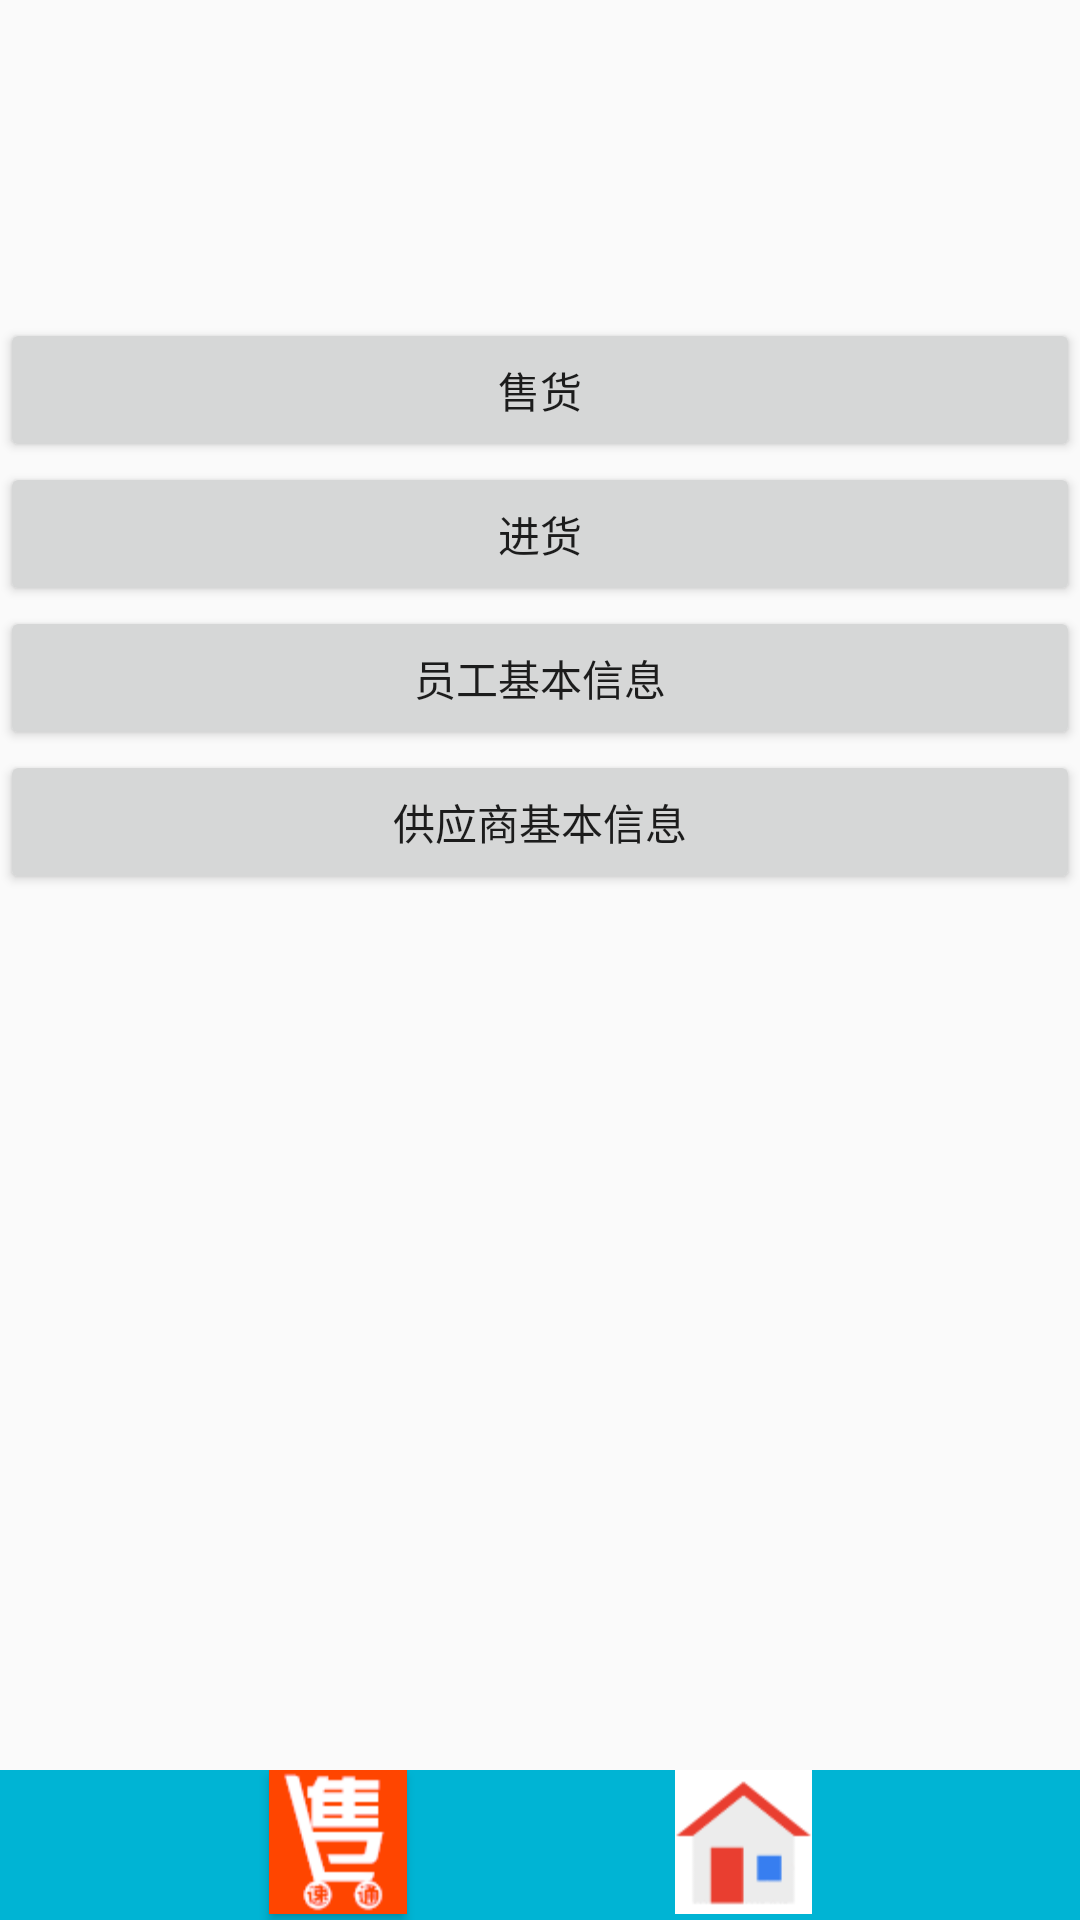

This screen was rendered from an Android layout file. Write that file and the resources it references.
<!-- AndroidManifest.xml: application theme AppTheme -->
<!-- res/layout/activity_main.xml -->
<?xml version="1.0" encoding="utf-8"?>
<android.support.constraint.ConstraintLayout
    xmlns:android="http://schemas.android.com/apk/res/android"
    xmlns:tools="http://schemas.android.com/tools"
    android:layout_width="match_parent"
    android:layout_height="match_parent">

    <RelativeLayout
        android:layout_width="match_parent"
        android:layout_height="match_parent"
        android:layout_alignParentBottom="true"
        android:orientation="vertical">

        <LinearLayout
            android:layout_width="match_parent"
            android:layout_height="match_parent"
            android:layout_alignParentStart="true"
            android:layout_alignParentTop="true"
            android:layout_marginStart="0dp"
            android:layout_marginTop="0dp"
            android:orientation="vertical">

            <TextView
                android:id="@+id/show"
                android:layout_width="match_parent"
                android:layout_height="106dp" />

            <Button
                android:id="@+id/sales"
                android:layout_width="match_parent"
                android:layout_height="wrap_content"
                android:text="售货" />

            <Button
                android:id="@+id/purchase"
                android:layout_width="match_parent"
                android:layout_height="wrap_content"
                android:text="进货" />

            <Button
                android:id="@+id/staff"
                android:layout_width="match_parent"
                android:layout_height="wrap_content"
                android:text="员工基本信息" />

            <Button
                android:id="@+id/supper"
                android:layout_width="match_parent"
                android:layout_height="wrap_content"
                android:text="供应商基本信息" />
        </LinearLayout>

        <LinearLayout
            android:layout_width="match_parent"
            android:layout_height="50dp"
            android:layout_alignParentBottom="true"
            android:layout_marginTop="133dp"
            android:background="#00b4d4"
            android:orientation="horizontal">

            <TextView
                android:layout_width="93.6dp"
                android:layout_height="wrap_content"
                android:layout_weight="1" />

            <Button
                android:id="@+id/hall"
                android:layout_width="50dp"
                android:layout_height="48dp"
                android:layout_weight="1"
                android:background="@drawable/shouhuo" />

            <TextView
                android:layout_width="93.6dp"
                android:layout_height="wrap_content"
                android:layout_weight="1" />

            <Button
                android:id="@+id/home"
                android:layout_width="50dp"
                android:layout_height="48dp"
                android:layout_weight="1"
                android:background="@drawable/ic_home" />

            <TextView
                android:layout_width="93.6dp"
                android:layout_height="wrap_content"
                android:layout_weight="1" />
        </LinearLayout>


    </RelativeLayout>
</android.support.constraint.ConstraintLayout>
<!-- resources referenced by this layout -->
<resources>
  <!-- drawable ic_home: png bitmap (drawable, 1594 bytes) -->
  <!-- drawable shouhuo: png bitmap (drawable, 12665 bytes) -->
  <style name="AppTheme" parent="Theme.AppCompat.Light.DarkActionBar">
          
          <item name="colorPrimary">@color/colorPrimary</item>
          <item name="colorPrimaryDark">@color/colorPrimaryDark</item>
          <item name="colorAccent">@color/colorAccent</item>
      </style>
  <color name="colorPrimary">#3F51B5</color>
  <color name="colorPrimaryDark">#303F9F</color>
  <color name="colorAccent">#FF4081</color>
</resources>
